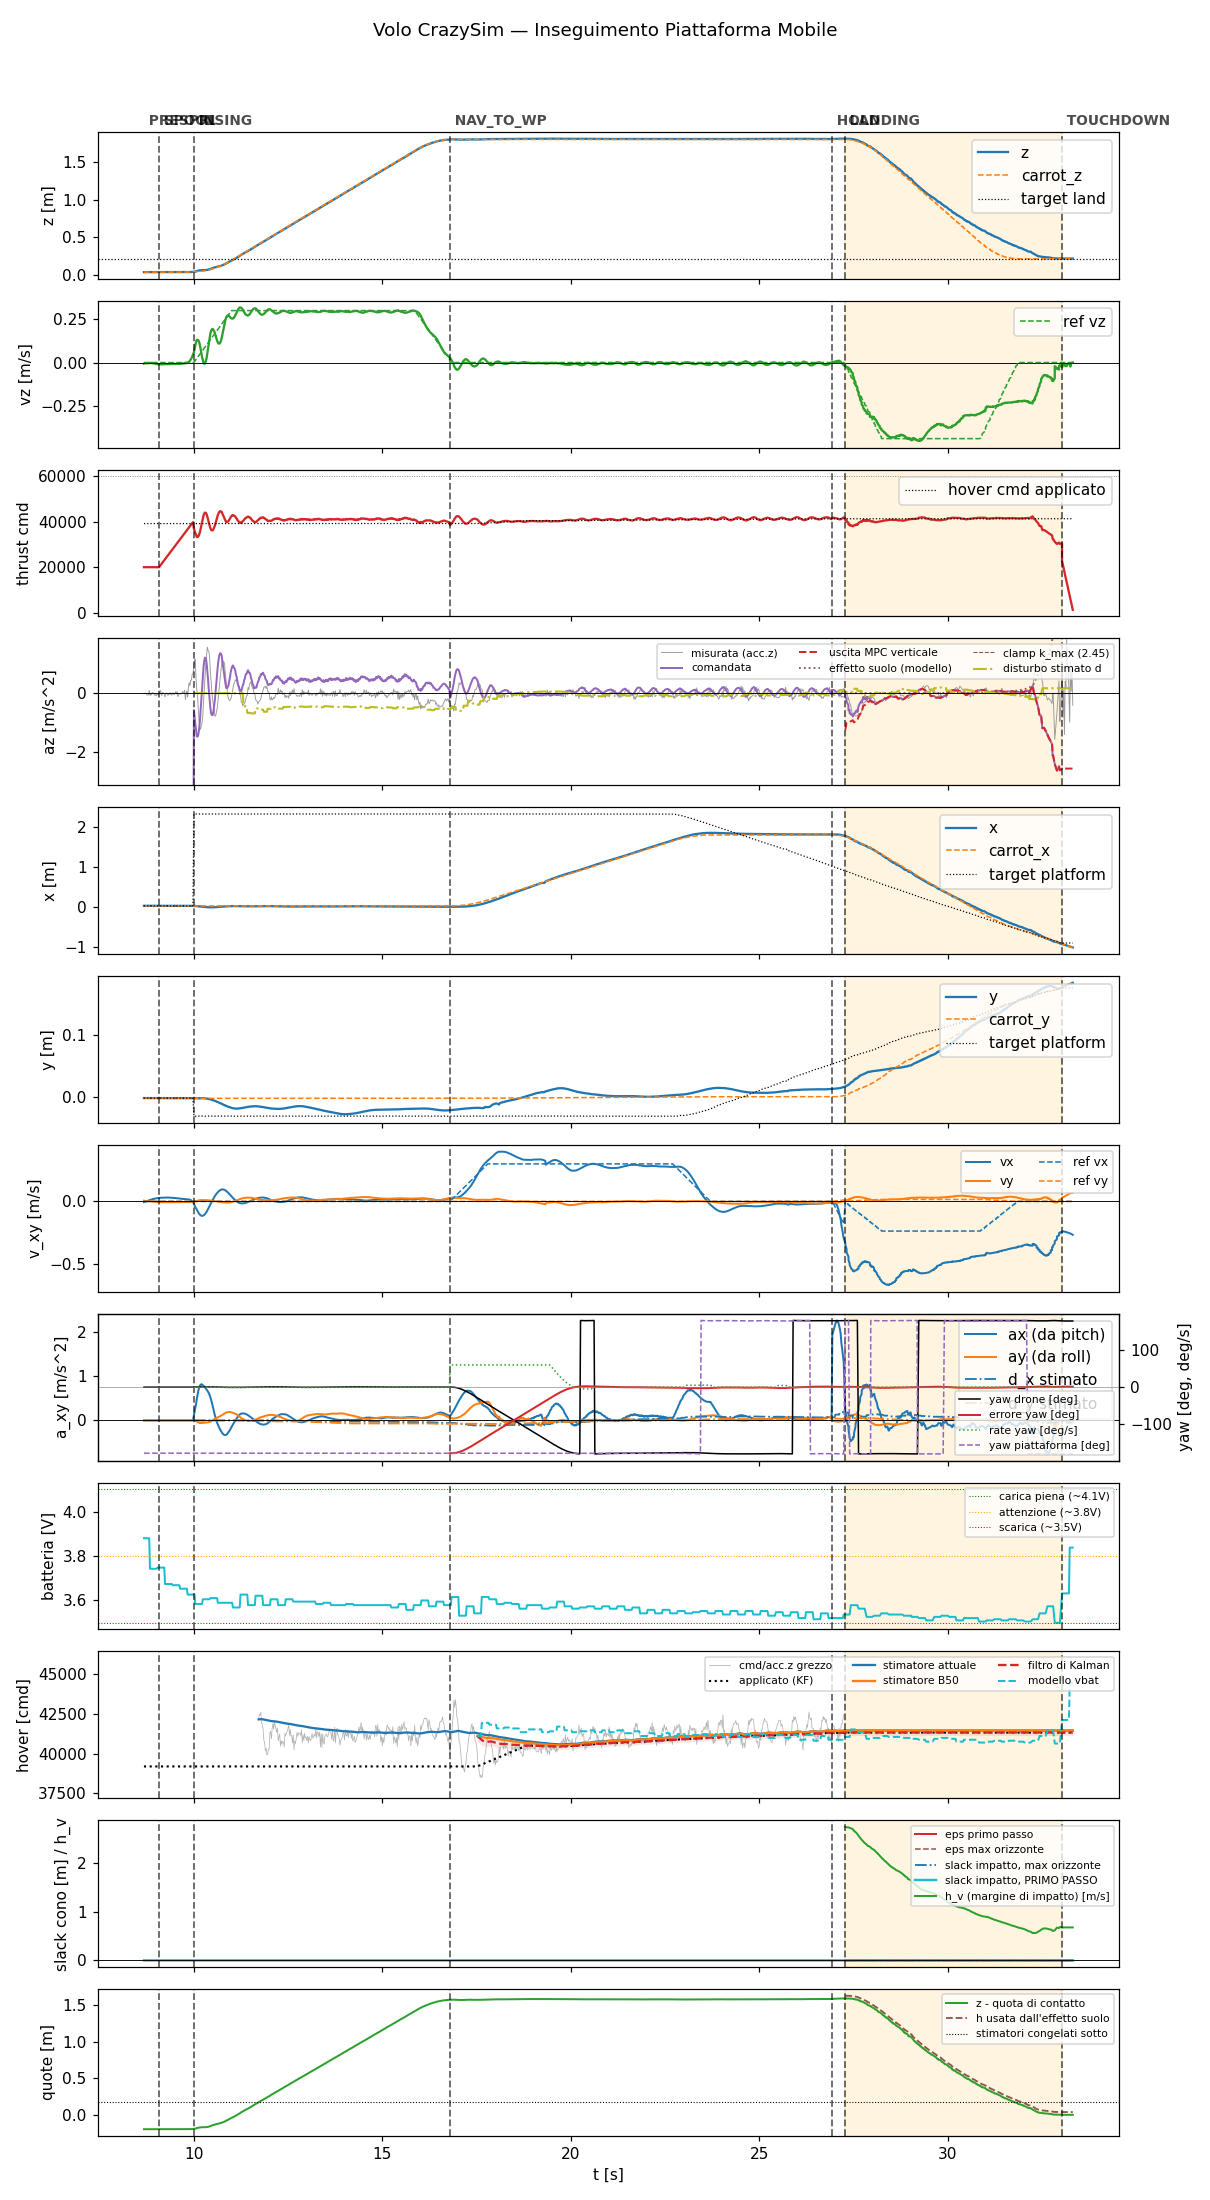

Source data for this figure (header and first rows):
t, state, mode, x, y, z, vx, vy, vz, carrot_x, carrot_y, carrot_z, force, cmd, az, roll, pitch, solve_ms, ref_vx, ref_vy, ref_vz, target_x, target_y, target_z
8.68, prespin, 0, 0.03201, -0.00215, 0.03676, -0.005855, 0.00555, -0.006472, 0.03201, -0.00215, 0.03676, 0.0, 20000, -9.81, 0.0, 0.0, 0.0, 0.0, 0.0, 0.0, 0.03201, -0.00215, 0.03676
8.699, prespin, 0, 0.03201, -0.00215, 0.03676, -0.003444, 0.003594, -0.004078, 0.03201, -0.00215, 0.03676, 0.0, 20000, -9.81, 0.0, 0.0, 0.0, 0.0, 0.0, 0.0, 0.03201, -0.00215, 0.03676
8.719, prespin, 0, 0.03201, -0.00215, 0.03676, -0.002623, 0.003511, -0.004151, 0.03201, -0.00215, 0.03676, 0.0, 20000, -9.81, 0.0, 0.0, 0.0, 0.0, 0.0, 0.0, 0.03201, -0.00215, 0.03676
8.739, prespin, 0, 0.03201, -0.00215, 0.03676, -0.0004774, 0.00303, -0.004102, 0.03201, -0.00215, 0.03676, 0.0, 20000, -9.81, 0.0, 0.0, 0.0, 0.0, 0.0, 0.0, 0.03201, -0.00215, 0.03676
8.759, prespin, 0, 0.032, -0.002139, 0.03678, 0.001662, 0.002574, -0.004415, 0.032, -0.002139, 0.03678, 0.0, 20000, -9.81, 0.0, 0.0, 0.0, 0.0, 0.0, 0.0, 0.032, -0.002139, 0.03678
8.78, prespin, 0, 0.03202, -0.002158, 0.03679, 0.002728, 0.002343, -0.004855, 0.03202, -0.002158, 0.03679, 0.0, 20000, -9.81, 0.0, 0.0, 0.0, 0.0, 0.0, 0.0, 0.03202, -0.002158, 0.03679
8.8, prespin, 0, 0.03201, -0.002162, 0.03682, 0.006602, 0.0007044, -0.003373, 0.03201, -0.002162, 0.03682, 0.0, 20000, -9.81, 0.0, 0.0, 0.0, 0.0, 0.0, 0.0, 0.03201, -0.002162, 0.03682
8.819, prespin, 0, 0.03202, -0.002144, 0.03678, 0.008888, -8.463866106467322e-05, -0.003529, 0.03202, -0.002144, 0.03678, 0.0, 20000, -9.81, 0.0, 0.0, 0.0, 0.0, 0.0, 0.0, 0.03202, -0.002144, 0.03678
8.84, prespin, 0, 0.03203, -0.002187, 0.03678, 0.011, -0.0006512, -0.002819, 0.03203, -0.002187, 0.03678, 0.0, 20000, -9.81, 0.0, 0.0, 0.0, 0.0, 0.0, 0.0, 0.03203, -0.002187, 0.03678
8.859, prespin, 0, 0.03202, -0.002145, 0.03679, 0.01308, -0.001202, -0.00254, 0.03202, -0.002145, 0.03679, 0.0, 20000, -9.81, 0.0, 0.0, 0.0, 0.0, 0.0, 0.0, 0.03202, -0.002145, 0.03679
8.879, prespin, 0, 0.032, -0.002161, 0.03684, 0.01397, -0.001497, -0.001639, 0.032, -0.002161, 0.03684, 0.0, 20000, -9.81, 0.0, 0.0, 0.0, 0.0, 0.0, 0.0, 0.032, -0.002161, 0.03684
8.899, prespin, 0, 0.03205, -0.002159, 0.03681, 0.01682, -0.002245, -0.004175, 0.03205, -0.002159, 0.03681, 0.0, 20000, -9.81, 0.0, 0.0, 0.0, 0.0, 0.0, 0.0, 0.03205, -0.002159, 0.03681
8.919, prespin, 0, 0.03204, -0.002155, 0.0368, 0.01866, -0.002729, -0.004175, 0.03204, -0.002155, 0.0368, 0.0, 20000, -9.81, 0.0, 0.0, 0.0, 0.0, 0.0, 0.0, 0.03204, -0.002155, 0.0368
8.939, prespin, 0, 0.03203, -0.002142, 0.03679, 0.0192, -0.002932, -0.004517, 0.03203, -0.002142, 0.03679, 0.0, 20000, -9.81, 0.0, 0.0, 0.0, 0.0, 0.0, 0.0, 0.03203, -0.002142, 0.03679
8.959, prespin, 0, 0.032, -0.002162, 0.03679, 0.02152, -0.003601, -0.005167, 0.032, -0.002162, 0.03679, 0.0, 20000, -9.81, 0.0, 0.0, 0.0, 0.0, 0.0, 0.0, 0.032, -0.002162, 0.03679
8.979, prespin, 0, 0.03202, -0.002154, 0.03682, 0.02288, -0.004019, -0.007034, 0.03202, -0.002154, 0.03682, 0.0, 20000, -9.81, 0.0, 0.0, 0.0, 0.0, 0.0, 0.0, 0.03202, -0.002154, 0.03682
9, prespin, 0, 0.03202, -0.002159, 0.03679, 0.02376, -0.004354, -0.00814, 0.03202, -0.002159, 0.03679, 0.0, 20000, -9.81, 0.0, 0.0, 0.0, 0.0, 0.0, 0.0, 0.03202, -0.002159, 0.03679
9.019, prespin, 0, 0.03203, -0.00215, 0.0368, 0.02494, -0.004695, -0.009816, 0.03203, -0.00215, 0.0368, 0.0, 20000, -9.81, 0.0, 0.0, 0.0, 0.0, 0.0, 0.0, 0.03203, -0.00215, 0.0368
9.039, prespin, 0, 0.03202, -0.002159, 0.0368, 0.02545, -0.004951, -0.01022, 0.03202, -0.002159, 0.0368, 0.0, 20000, -9.81, 0.0, 0.0, 0.0, 0.0, 0.0, 0.0, 0.03202, -0.002159, 0.0368
9.059, prespin, 0, 0.03202, -0.002163, 0.0368, 0.02651, -0.005293, -0.01056, 0.03202, -0.002163, 0.0368, 0.0, 20000, -9.81, 0.0, 0.0, 0.0, 0.0, 0.0, 0.0, 0.03202, -0.002163, 0.0368
9.081, spool, 0, 0.03202, -0.002151, 0.03679, 0.0263, -0.005333, -0.01088, 0.03202, -0.002151, 0.03679, 0.0, 20000, -9.81, 0.0, 0.0, 0.0, 0.0, 0.0, 0.0, 0.03202, -0.002151, 0.03679
9.099, spool, 0, 0.03202, -0.002157, 0.03681, 0.0277, -0.005789, -0.0105, 0.03202, -0.002157, 0.03681, 0.0, 20438, -9.81, 0.0, 0.0, 0.0, 0.0, 0.0, 0.0, 0.03202, -0.002157, 0.03681
9.119, spool, 0, 0.03201, -0.002157, 0.0368, 0.02857, -0.00605, -0.01029, 0.03201, -0.002157, 0.0368, 0.0, 20878, -9.81, 0.0, 0.0, 0.0, 0.0, 0.0, 0.0, 0.03201, -0.002157, 0.0368
9.139, spool, 0, 0.032, -0.002165, 0.03681, 0.0288, -0.006179, -0.009739, 0.032, -0.002165, 0.03681, 0.0, 21319, -9.81, 0.0, 0.0, 0.0, 0.0, 0.0, 0.0, 0.032, -0.002165, 0.03681
9.159, spool, 0, 0.03202, -0.002154, 0.03682, 0.02952, -0.006361, -0.01033, 0.03202, -0.002154, 0.03682, 0.0, 21756, -9.81, 0.0, 0.0, 0.0, 0.0, 0.0, 0.0, 0.03202, -0.002154, 0.03682
9.179, spool, 0, 0.03202, -0.002172, 0.03681, 0.03013, -0.006489, -0.01005, 0.03202, -0.002172, 0.03681, 0.0, 22205, -9.81, 0.0, 0.0, 0.0, 0.0, 0.0, 0.0, 0.03202, -0.002172, 0.03681
9.2, spool, 0, 0.03203, -0.002166, 0.03681, 0.02998, -0.006487, -0.009298, 0.03203, -0.002166, 0.03681, 0.0, 22651, -9.81, 0.0, 0.0, 0.0, 0.0, 0.0, 0.0, 0.03203, -0.002166, 0.03681
9.219, spool, 0, 0.03201, -0.002163, 0.03678, 0.03056, -0.006618, -0.009508, 0.03201, -0.002163, 0.03678, 0.0, 23077, -9.81, 0.0, 0.0, 0.0, 0.0, 0.0, 0.0, 0.03201, -0.002163, 0.03678
9.239, spool, 0, 0.032, -0.002144, 0.03682, 0.02988, -0.006497, -0.008835, 0.032, -0.002144, 0.03682, 0.0, 23518, -9.81, 0.0, 0.0, 0.0, 0.0, 0.0, 0.0, 0.032, -0.002144, 0.03682
9.259, spool, 0, 0.03199, -0.00216, 0.03682, 0.03057, -0.0067, -0.008928, 0.03199, -0.00216, 0.03682, 0.0, 23956, -9.81, 0.0, 0.0, 0.0, 0.0, 0.0, 0.0, 0.03199, -0.00216, 0.03682
9.279, spool, 0, 0.03199, -0.002168, 0.03686, 0.02987, -0.006593, -0.008827, 0.03199, -0.002168, 0.03686, 0.0, 24399, -9.81, 0.0, 0.0, 0.0, 0.0, 0.0, 0.0, 0.03199, -0.002168, 0.03686
9.299, spool, 0, 0.03199, -0.00217, 0.03681, 0.03046, -0.006838, -0.009568, 0.03199, -0.00217, 0.03681, 0.0, 24837, -9.81, 0.0, 0.0, 0.0, 0.0, 0.0, 0.0, 0.03199, -0.00217, 0.03681
9.319, spool, 0, 0.03203, -0.002122, 0.03685, 0.03077, -0.00697, -0.009347, 0.03203, -0.002122, 0.03685, 0.0, 25275, -9.81, 0.0, 0.0, 0.0, 0.0, 0.0, 0.0, 0.03203, -0.002122, 0.03685
9.339, spool, 0, 0.03202, -0.002188, 0.03679, 0.02991, -0.00679, -0.009387, 0.03202, -0.002188, 0.03679, 0.0, 25714, -9.81, 0.0, 0.0, 0.0, 0.0, 0.0, 0.0, 0.03202, -0.002188, 0.03679
9.359, spool, 0, 0.032, -0.002161, 0.03682, 0.03021, -0.006872, -0.009103, 0.032, -0.002161, 0.03682, 0.0, 26159, -9.81, 0.0, 0.0, 0.0, 0.0, 0.0, 0.0, 0.032, -0.002161, 0.03682
9.379, spool, 0, 0.032, -0.002171, 0.03682, 0.02932, -0.006678, -0.008665, 0.032, -0.002171, 0.03682, 0.0, 26595, -9.81, 0.0, 0.0, 0.0, 0.0, 0.0, 0.0, 0.032, -0.002171, 0.03682
9.399, spool, 0, 0.03202, -0.002104, 0.03685, 0.02853, -0.006564, -0.00803, 0.03202, -0.002104, 0.03685, 0.0, 27037, -9.81, 0.0, 0.0, 0.0, 0.0, 0.0, 0.0, 0.03202, -0.002104, 0.03685
9.419, spool, 0, 0.03199, -0.00218, 0.03683, 0.02854, -0.006595, -0.007857, 0.03199, -0.00218, 0.03683, 0.0, 27476, -9.81, 0.0, 0.0, 0.0, 0.0, 0.0, 0.0, 0.03199, -0.00218, 0.03683
9.439, spool, 0, 0.032, -0.002134, 0.03684, 0.02763, -0.006471, -0.007756, 0.032, -0.002134, 0.03684, 0.0, 27917, -9.81, 0.0, 0.0, 0.0, 0.0, 0.0, 0.0, 0.032, -0.002134, 0.03684
9.459, spool, 0, 0.03202, -0.002163, 0.03685, 0.0276, -0.006553, -0.007519, 0.03202, -0.002163, 0.03685, 0.0, 28361, -9.81, 0.0, 0.0, 0.0, 0.0, 0.0, 0.0, 0.03202, -0.002163, 0.03685
9.479, spool, 0, 0.03201, -0.002181, 0.03685, 0.02753, -0.006591, -0.00708, 0.03201, -0.002181, 0.03685, 0.0, 28801, -9.81, 0.0, 0.0, 0.0, 0.0, 0.0, 0.0, 0.03201, -0.002181, 0.03685
9.499, spool, 0, 0.032, -0.00217, 0.03685, 0.02656, -0.006476, -0.007749, 0.032, -0.00217, 0.03685, 0.0, 29241, -9.81, 0.0, 0.0, 0.0, 0.0, 0.0, 0.0, 0.032, -0.00217, 0.03685
9.519, spool, 0, 0.03199, -0.002161, 0.03684, 0.02639, -0.006551, -0.008264, 0.03199, -0.002161, 0.03684, 0.0, 29681, -9.81, 0.0, 0.0, 0.0, 0.0, 0.0, 0.0, 0.03199, -0.002161, 0.03684
9.539, spool, 0, 0.03198, -0.002184, 0.03683, 0.02525, -0.006361, -0.007642, 0.03198, -0.002184, 0.03683, 0.0, 30122, -9.81, 0.0, 0.0, 0.0, 0.0, 0.0, 0.0, 0.03198, -0.002184, 0.03683
9.559, spool, 0, 0.03201, -0.002168, 0.03685, 0.02499, -0.006396, -0.007951, 0.03201, -0.002168, 0.03685, 0.0, 30558, -9.81, 0.0, 0.0, 0.0, 0.0, 0.0, 0.0, 0.03201, -0.002168, 0.03685
9.579, spool, 0, 0.03198, -0.002168, 0.03689, 0.02456, -0.006397, -0.007929, 0.03198, -0.002168, 0.03689, 0.0, 30997, -9.81, 0.0, 0.0, 0.0, 0.0, 0.0, 0.0, 0.03198, -0.002168, 0.03689
9.599, spool, 0, 0.03197, -0.002181, 0.03685, 0.02335, -0.006188, -0.008194, 0.03197, -0.002181, 0.03685, 0.0, 31445, -9.81, 0.0, 0.0, 0.0, 0.0, 0.0, 0.0, 0.03197, -0.002181, 0.03685
9.619, spool, 0, 0.03198, -0.002168, 0.03684, 0.02297, -0.006206, -0.007869, 0.03198, -0.002168, 0.03684, 0.0, 31879, -9.81, 0.0, 0.0, 0.0, 0.0, 0.0, 0.0, 0.03198, -0.002168, 0.03684
9.64, spool, 0, 0.03199, -0.002178, 0.03687, 0.02174, -0.005978, -0.00748, 0.03199, -0.002178, 0.03687, 0.0, 32329, -9.81, 0.0, 0.0, 0.0, 0.0, 0.0, 0.0, 0.03199, -0.002178, 0.03687
9.659, spool, 0, 0.03196, -0.002167, 0.03687, 0.02141, -0.006031, -0.00762, 0.03196, -0.002167, 0.03687, 0.0, 32759, -9.81, 0.0, 0.0, 0.0, 0.0, 0.0, 0.0, 0.03196, -0.002167, 0.03687
9.679, spool, 0, 0.03196, -0.002176, 0.03687, 0.02095, -0.00615, -0.007239, 0.03196, -0.002176, 0.03687, 0.0, 33201, -9.81, 0.0, 0.0, 0.0, 0.0, 0.0, 0.0, 0.03196, -0.002176, 0.03687
9.7, spool, 0, 0.03198, -0.002176, 0.03686, 0.01982, -0.006025, -0.006105, 0.03198, -0.002176, 0.03686, 0.0, 33667, -9.81, 0.0, 0.0, 0.0, 0.0, 0.0, 0.0, 0.03198, -0.002176, 0.03686
9.719, spool, 0, 0.03198, -0.002156, 0.03683, 0.01955, -0.006023, -0.005153, 0.03198, -0.002156, 0.03683, 0.0, 34083, -9.81, 0.0, 0.0, 0.0, 0.0, 0.0, 0.0, 0.03198, -0.002156, 0.03683
9.739, spool, 0, 0.03201, -0.002182, 0.03688, 0.01869, -0.005861, -0.004785, 0.03201, -0.002182, 0.03688, 0.0, 34521, -9.81, 0.0, 0.0, 0.0, 0.0, 0.0, 0.0, 0.03201, -0.002182, 0.03688
9.759, spool, 0, 0.03198, -0.002166, 0.03692, 0.0185, -0.005843, -0.003957, 0.03198, -0.002166, 0.03692, 0.0, 34958, -9.81, 0.0, 0.0, 0.0, 0.0, 0.0, 0.0, 0.03198, -0.002166, 0.03692
9.779, spool, 0, 0.03194, -0.002198, 0.03686, 0.01762, -0.005627, -0.001867, 0.03194, -0.002198, 0.03686, 0.0, 35402, -9.81, 0.0, 0.0, 0.0, 0.0, 0.0, 0.0, 0.03194, -0.002198, 0.03686
9.799, spool, 0, 0.03196, -0.002184, 0.03689, 0.01737, -0.00567, -0.004694, 0.03196, -0.002184, 0.03689, 0.0, 35842, -9.81, 0.0, 0.0, 0.0, 0.0, 0.0, 0.0, 0.03196, -0.002184, 0.03689
9.819, spool, 0, 0.03193, -0.002143, 0.03694, 0.01719, -0.005616, -0.001605, 0.03193, -0.002143, 0.03694, 0.0, 36281, -9.81, 0.0, 0.0, 0.0, 0.0, 0.0, 0.0, 0.03193, -0.002143, 0.03694
9.839, spool, 0, 0.03186, -0.002143, 0.03697, 0.01703, -0.005708, 0.0001604, 0.03186, -0.002143, 0.03697, 0.0, 36719, -9.81, 0.0, 0.0, 0.0, 0.0, 0.0, 0.0, 0.03186, -0.002143, 0.03697
9.86, spool, 0, 0.03177, -0.002125, 0.03704, 0.01595, -0.005744, -0.0004489, 0.03177, -0.002125, 0.03704, 0.0, 37168, -9.81, 0.0, 0.0, 0.0, 0.0, 0.0, 0.0, 0.03177, -0.002125, 0.03704
... 1,172 more rows
